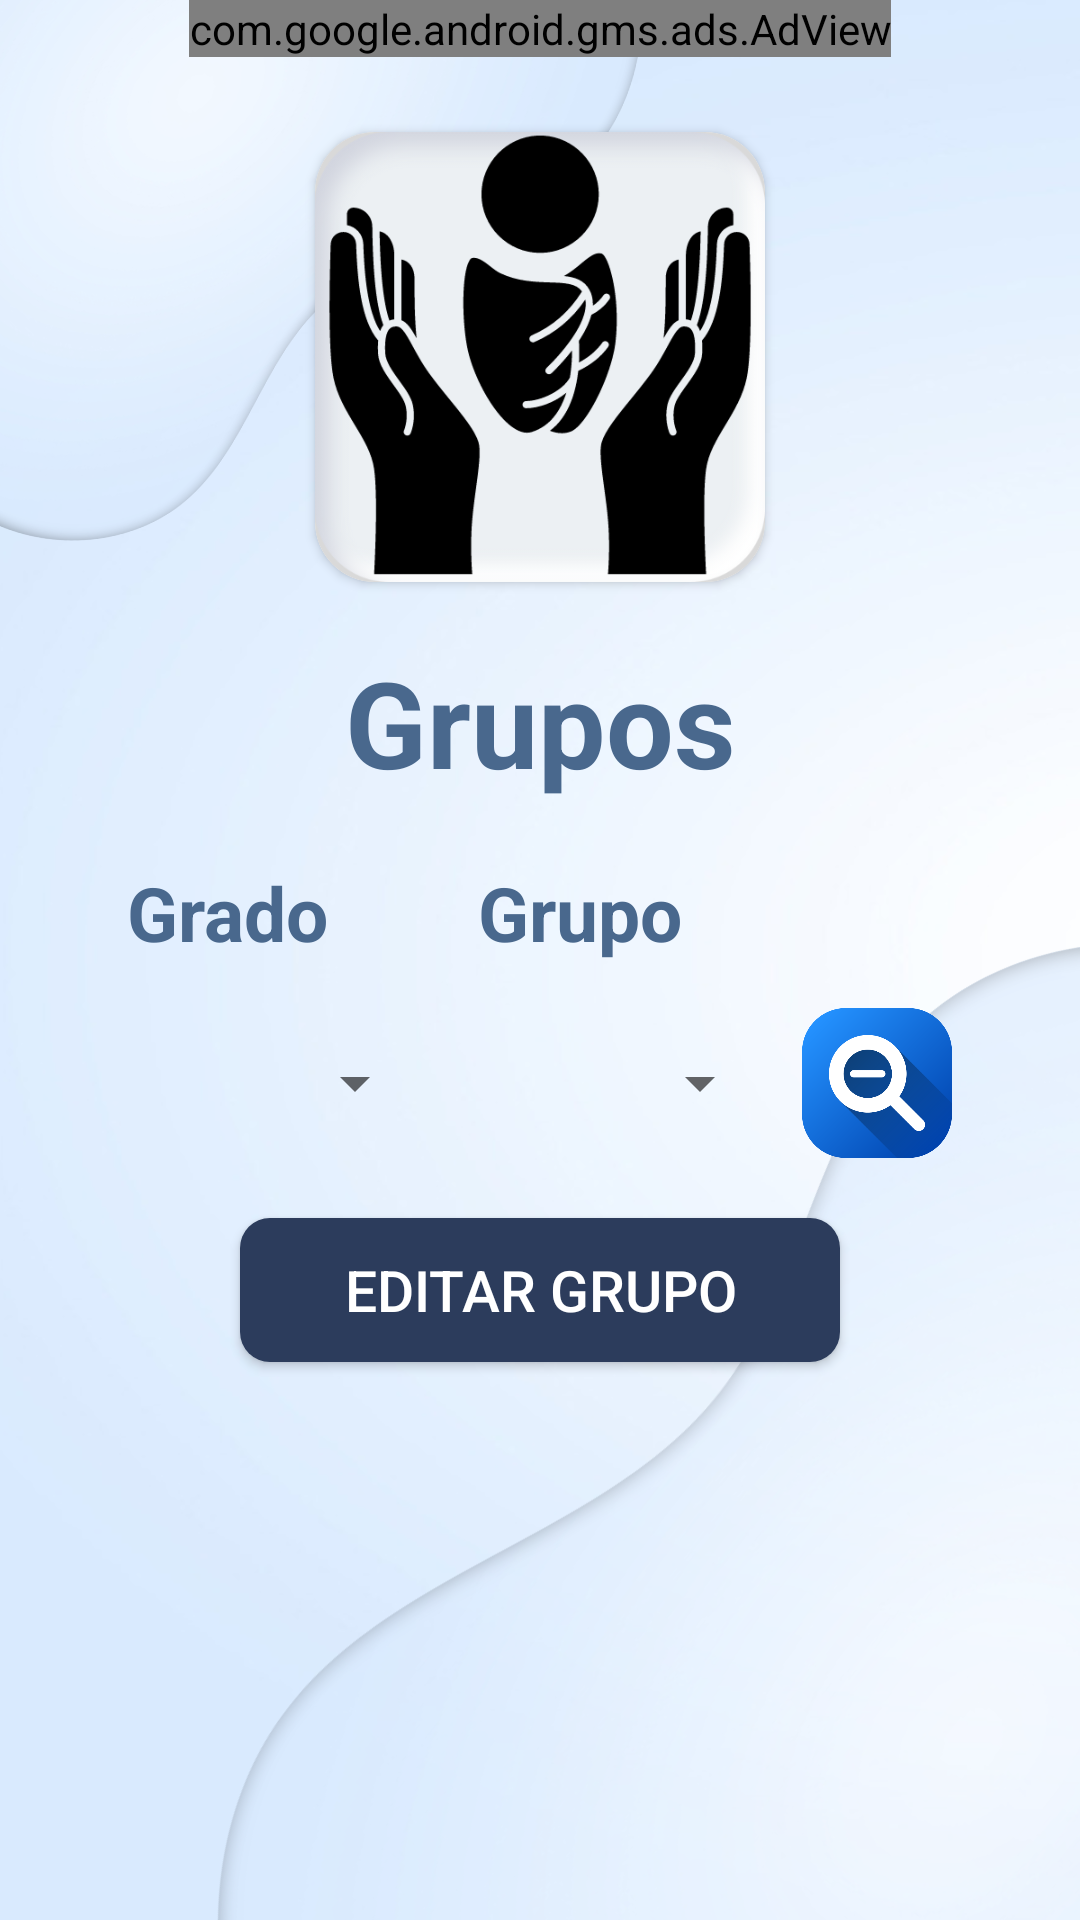

Write the Android layout XML for this screen, with the resource values it uses.
<!-- AndroidManifest.xml: application theme Base.Theme.KindersControl -->
<!-- res/layout/activity_main_grupo.xml -->
<?xml version="1.0" encoding="utf-8"?>
<androidx.constraintlayout.widget.ConstraintLayout xmlns:android="http://schemas.android.com/apk/res/android"
    xmlns:app="http://schemas.android.com/apk/res-auto"
    xmlns:tools="http://schemas.android.com/tools"
    android:layout_width="match_parent"
    android:layout_height="match_parent"
    android:background="@drawable/fondokinder"
    android:paddingHorizontal="20dp"
    android:paddingBottom="70dp"
    tools:context=".administrador.VerGrupos">

    <com.google.android.gms.ads.AdView xmlns:ads="http://schemas.android.com/apk/res-auto"
        android:id="@+id/adView"
        android:layout_width="wrap_content"
        android:layout_height="wrap_content"
        android:layout_gravity="center"
        ads:adSize="BANNER"
        ads:adUnitId="ca-app-pub-3940256099942544/6300978111"
        app:layout_constraintEnd_toEndOf="parent"
        app:layout_constraintStart_toStartOf="parent"
        app:layout_constraintTop_toTopOf="parent" />

    <androidx.cardview.widget.CardView
        android:id="@+id/imageView"
        android:layout_width="wrap_content"
        android:layout_height="wrap_content"
        android:layout_marginTop="25dp"
        app:cardCornerRadius="20dp"
        app:layout_constraintEnd_toEndOf="parent"
        app:layout_constraintStart_toStartOf="parent"
        app:layout_constraintTop_toBottomOf="@id/adView">

        <ImageView
            android:layout_width="150dp"
            android:layout_height="150dp"
            android:layout_gravity="center"
            android:contentDescription="@string/imagenkinderscontrol"
            android:src="@drawable/logokinder" />
    </androidx.cardview.widget.CardView>

    <TextView
        android:id="@+id/tvTitulo"
        android:layout_width="wrap_content"
        android:layout_height="wrap_content"
        android:layout_marginTop="20dp"
        android:layout_marginBottom="10dp"
        android:text="Grupos"
        android:textColor="@color/textColor"
        android:textSize="40sp"
        android:textStyle="bold"
        app:layout_constraintEnd_toEndOf="parent"
        app:layout_constraintStart_toStartOf="parent"
        app:layout_constraintTop_toBottomOf="@+id/imageView" />

    <RelativeLayout
        android:layout_marginTop="20dp"
        android:id="@+id/rlSeleccionGrupo"
        android:layout_width="match_parent"
        android:layout_height="wrap_content"
        android:layout_marginBottom="30dp"
        app:layout_constraintTop_toBottomOf="@id/tvTitulo"
        app:layout_constraintEnd_toEndOf="parent"
        app:layout_constraintEnd_toStartOf="parent"
        android:gravity="center">

        <TextView
            android:id="@+id/tvSAlumnoGrado"
            style="@style/tvTitulos2"
            android:text="@string/grado" />

        <Spinner
            android:id="@+id/svGrado"
            android:layout_width="100dp"
            android:layout_height="50dp"
            android:layout_below="@+id/tvSAlumnoGrado" />

        <TextView
            android:id="@+id/tvSAlumnoGrupo"
            style="@style/tvTitulos2"
            android:layout_marginStart="50dp"
            android:layout_toEndOf="@+id/tvSAlumnoGrado"
            android:text="@string/grupo" />

        <Spinner
            android:id="@+id/svGrupo"
            android:layout_width="100dp"
            android:layout_height="50dp"
            android:layout_below="@id/tvSAlumnoGrupo"
            android:layout_marginLeft="15dp"
            android:layout_toEndOf="@id/svGrado" />

        <ImageButton
            android:id="@+id/imgbtnBuscar"
            android:layout_width="50dp"
            android:layout_height="50dp"
            android:layout_marginStart="10dp"
            app:layout_constraintEnd_toEndOf="parent"
            android:layout_below="@id/tvSAlumnoGrupo"
            android:layout_toEndOf="@id/svGrupo"
            android:background="@mipmap/search"

            />

    </RelativeLayout>

    <Button
        android:id="@+id/btnEditarGrupo"
        style="@style/btnMenu"
        android:layout_marginTop="20dp"
        android:text="Editar Grupo"
        app:layout_constraintEnd_toEndOf="parent"
        app:layout_constraintStart_toStartOf="parent"
        app:layout_constraintTop_toBottomOf="@id/rlSeleccionGrupo" />

    <ListView
        android:id="@+id/lvMiembrosGrupo"
        android:layout_width="wrap_content"
        android:layout_height="0dp"
        android:layout_marginTop="20dp"
        app:layout_constraintBottom_toBottomOf="parent"
        app:layout_constraintEnd_toEndOf="parent"
        app:layout_constraintStart_toStartOf="parent"
        app:layout_constraintTop_toBottomOf="@id/btnEditarGrupo" />
</androidx.constraintlayout.widget.ConstraintLayout>
<!-- resources referenced by this layout -->
<resources>
  <color name="textColor">#49688D</color>
  <!-- drawable fondokinder: png bitmap (drawable, 332066 bytes) -->
  <!-- drawable logokinder: png bitmap (drawable, 46470 bytes) -->
  <!-- mipmap search: png bitmap (mipmap-xxxhdpi, 35307 bytes) -->
  <string name="grado">Grado</string>
  <string name="grupo">Grupo</string>
  <string name="imagenkinderscontrol">imagenKindersControl</string>
  <style name="btnMenu" parent="Widget.AppCompat.Button">
          <item name="android:layout_height">wrap_content</item>
          <item name="android:layout_width">200dp</item>
          <item name="android:autoSizeTextType" tools:targetApi="o">uniform</item>
          <item name="android:autoSizeMinTextSize" tools:targetApi="o">15sp</item>
          <item name="android:autoSizeMaxTextSize" tools:targetApi="o">20sp</item>
          <item name="android:autoSizeStepGranularity" tools:targetApi="o">2sp</item>
          <item name="android:textColor">@color/white</item> 
          <item name="android:background">@drawable/style_botonmenu</item>
      </style>
  <style name="tvTitulos2">
          <item name="android:layout_height">wrap_content</item>
          <item name="android:layout_width">wrap_content</item>
          <item name="android:textSize">25sp</item>
          <item name="android:textStyle">bold</item>
          <item name="android:textColor">@color/textColor</item>
          <item name="android:layout_marginBottom">15dp</item>
      </style>
  <style name="Base.Theme.KindersControl" parent="Theme.MaterialComponents.DayNight.DarkActionBar">
          
          <item name="colorPrimary">@color/botones</item>
          <item name="colorSecondary">@color/textColor</item>
      </style>
  <color name="white">#FFFFFFFF</color>
  <!-- drawable style_botonmenu (drawable) -->
  <?xml version="1.0" encoding="utf-8"?>
  <selector xmlns:android="http://schemas.android.com/apk/res/android">
      <item android:state_pressed="true">
          <shape android:shape="rectangle">
              <solid android:color="#293855" />
              <corners android:radius="10dp" />
          </shape>
      </item>
      <item>
          <shape android:shape="rectangle">
              <solid android:color="#2C3C5C" />
              <corners android:radius="10dp" />
          </shape>
      </item>
  </selector>
  <color name="botones">#49688D</color>
</resources>
